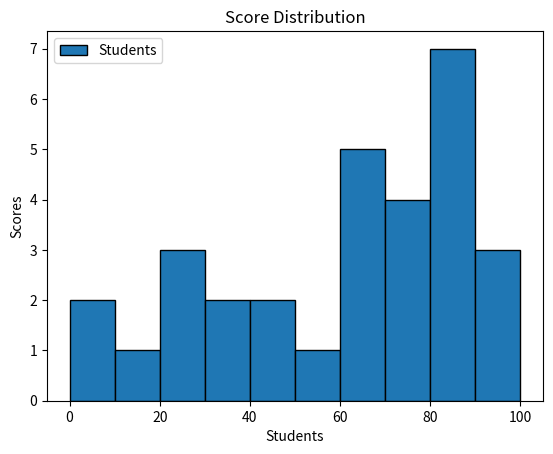

Source code (Python):
import matplotlib.pyplot as plt

import numpy as np

scores=[22, 73, 46, 68, 92, 34, 65, 29, 88, 31,
        66, 94, 77, 85, 29, 59, 11, 85, 79, 84,
        69, 83, 96, 45, 73, 85, 69, 86, 0, 9]           #成績
binsList=[0, 10, 20, 30, 40, 50, 60, 70, 80, 90, 100]   #分布區域 (組距)
n, bins, patches=plt.hist(scores, bins=binsList,  edgecolor='black',
         label='Students')        #繪製直方圖

print(n)                              #輸出次數分配
print(bins)                           #輸出分布區間
for p in patches:                     #輸出 Patch 物件內容
    print(p)
plt.legend()      
plt.title('Score Distribution')       #設定圖形標題
plt.ylabel('Scores')                  #設定 Y 軸標籤
plt.xlabel('Students')                #設定 X 軸標籤
plt.show()
